Run: headless pygame with SDL's dummy video driver; simulated clock (each Clock.tick advances the game by its frame time, no real sleeping); random seed 0; keys injected as events and as key.get_pressed() state; no mouse input; restart key SPACE tapped at the start of phases 3 and 4.
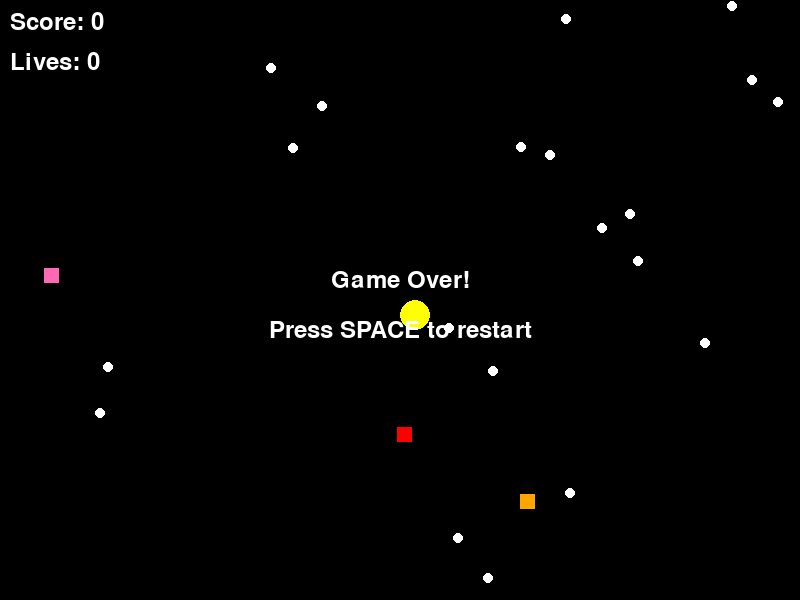
Frame 1 of 4 · flips 1–60 · no input
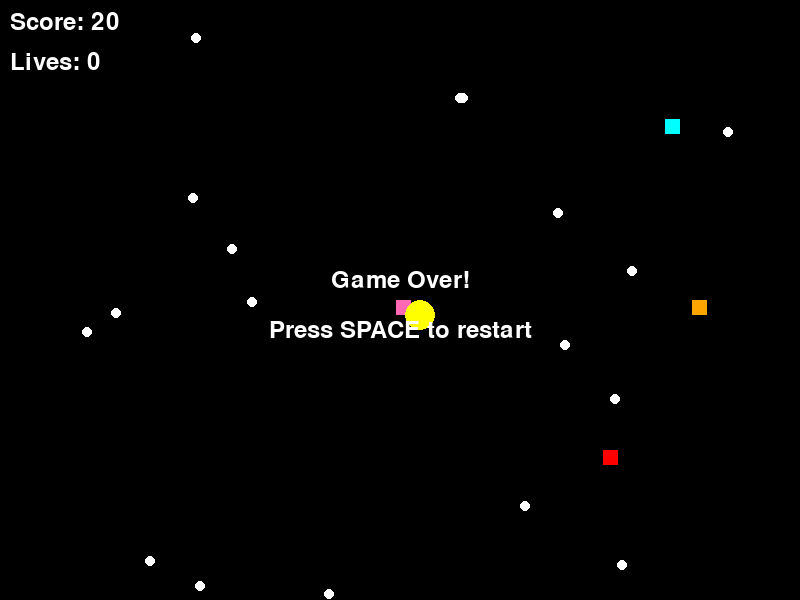
Frame 2 of 4 · flips 61–180 · tapped SPACE, RETURN · held RIGHT (→), D
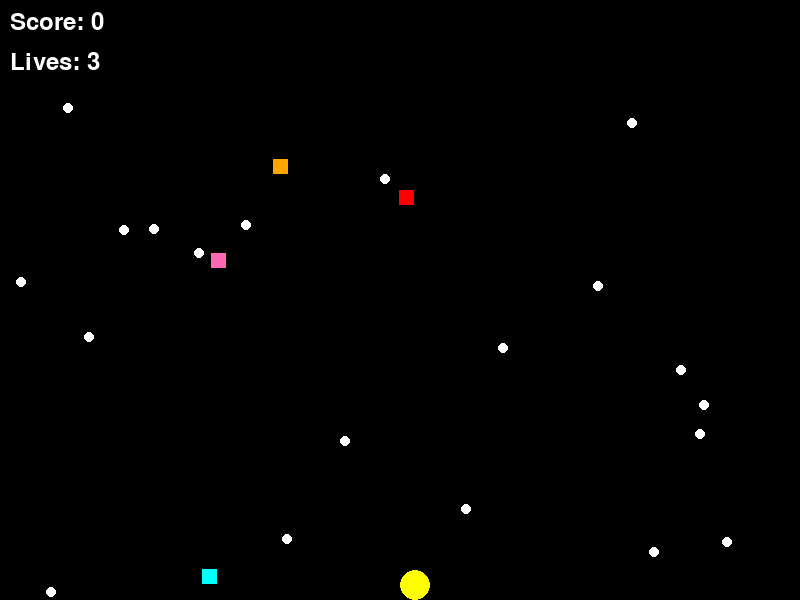
Frame 3 of 4 · flips 181–300 · tapped SPACE · held DOWN (↓), S
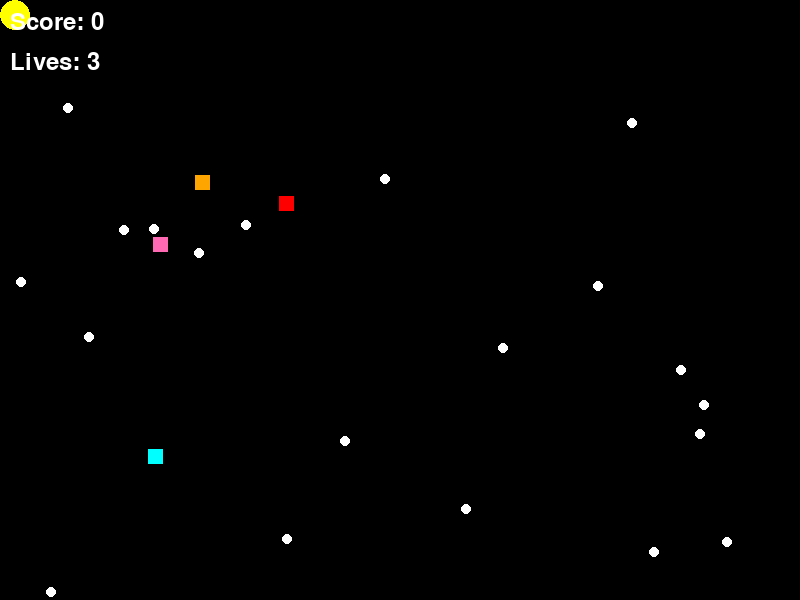
Frame 4 of 4 · flips 301–420 · tapped SPACE · held LEFT (←), A, UP (↑), W

The pygame program that drew these frames:

import pygame
import random

# Initialize Pygame
pygame.init()

# Constants
SCREEN_WIDTH = 800
SCREEN_HEIGHT = 600
PLAYER_SIZE = 30
DOT_SIZE = 10
GHOST_SIZE = 15
PLAYER_SPEED = 5
GHOST_SPEED = 1
STARTING_LIVES = 3  # Number of lives

# Colors
BLACK = (0, 0, 0)
YELLOW = (255, 255, 0)
WHITE = (255, 255, 255)
RED = (255, 0, 0)
BLUE = (0, 0, 255)
PINK = (255, 105, 180)
ORANGE = (255, 165, 0)
CYAN = (0, 255, 255)

GHOST_COLORS = [RED, PINK, ORANGE, CYAN]

# Set up the display
screen = pygame.display.set_mode((SCREEN_WIDTH, SCREEN_HEIGHT))
pygame.display.set_caption("Simple Pac-Man")
clock = pygame.time.Clock()

def reset_game():
    global player, player_direction, ghosts, dots, score, game_over, lives
    player = pygame.Rect(SCREEN_WIDTH // 2, SCREEN_HEIGHT // 2, PLAYER_SIZE, PLAYER_SIZE)
    player_direction = 0
    ghosts = []
    for i in range(4):
        x = random.randint(0, SCREEN_WIDTH - GHOST_SIZE)
        y = random.randint(0, SCREEN_HEIGHT - GHOST_SIZE)
        ghost = pygame.Rect(x, y, GHOST_SIZE, GHOST_SIZE)
        color = GHOST_COLORS[i % len(GHOST_COLORS)]
        ghosts.append({"rect": ghost, "dx": GHOST_SPEED, "dy": GHOST_SPEED, "color": color})
    dots = []
    for _ in range(20):
        x = random.randint(0, SCREEN_WIDTH - DOT_SIZE)
        y = random.randint(0, SCREEN_HEIGHT - DOT_SIZE)
        dot = pygame.Rect(x, y, DOT_SIZE, DOT_SIZE)
        dots.append(dot)
    score = 0
    game_over = False
    lives = STARTING_LIVES

def reset_player_position():
    global player, player_direction
    player = pygame.Rect(SCREEN_WIDTH // 2, SCREEN_HEIGHT // 2, PLAYER_SIZE, PLAYER_SIZE)
    player_direction = 0

# Game variables
reset_game()
running = True

# Main game loop
while running:
    # Event handling
    for event in pygame.event.get():
        if event.type == pygame.QUIT:
            running = False
        if event.type == pygame.KEYDOWN:
            if event.key == pygame.K_ESCAPE:
                running = False
            if game_over and event.key == pygame.K_SPACE:
                reset_game()

    if not game_over:
        # Player movement
        keys = pygame.key.get_pressed()
        if keys[pygame.K_LEFT]:
            player.x -= PLAYER_SPEED
            player_direction = 180
        if keys[pygame.K_RIGHT]:
            player.x += PLAYER_SPEED
            player_direction = 0
        if keys[pygame.K_UP]:
            player.y -= PLAYER_SPEED
            player_direction = 90
        if keys[pygame.K_DOWN]:
            player.y += PLAYER_SPEED
            player_direction = 270

        # Keep player on screen
        player.x = max(0, min(player.x, SCREEN_WIDTH - PLAYER_SIZE))
        player.y = max(0, min(player.y, SCREEN_HEIGHT - PLAYER_SIZE))

        # Ghost movement
        for ghost in ghosts:
            # Move towards player
            if ghost["rect"].x < player.x:
                ghost["rect"].x += ghost["dx"]
            else:
                ghost["rect"].x -= ghost["dx"]
            if ghost["rect"].y < player.y:
                ghost["rect"].y += ghost["dy"]
            else:
                ghost["rect"].y -= ghost["dy"]

            # Check ghost collision
            if player.colliderect(ghost["rect"]):
                lives -= 1
                if lives > 0:
                    reset_player_position()
                else:
                    game_over = True

        # Dot collection
        for dot in dots[:]:  # Use slice copy to safely remove while iterating
            if player.colliderect(dot):
                dots.remove(dot)
                score += 10

        # Win condition
        if not dots:
            game_over = True

    # Drawing
    screen.fill(BLACK)

    # Draw dots
    for dot in dots:
        pygame.draw.circle(screen, WHITE, (dot.centerx, dot.centery), DOT_SIZE // 2)

    # Draw ghosts (each with its own color)
    for ghost in ghosts:
        pygame.draw.rect(screen, ghost["color"], ghost["rect"])

    # Draw player (Pac-Man)
    pygame.draw.circle(screen, YELLOW, player.center, PLAYER_SIZE // 2)
    
    # Draw score
    font = pygame.font.Font(None, 36)
    score_text = font.render(f'Score: {score}', True, WHITE)
    screen.blit(score_text, (10, 10))

    # Draw lives
    lives_text = font.render(f'Lives: {lives}', True, WHITE)
    screen.blit(lives_text, (10, 50))

    # Game over text and restart option
    if game_over:
        if not dots:
            game_over_text = font.render('You Win!', True, WHITE)
        else:
            game_over_text = font.render('Game Over!', True, WHITE)
        text_rect = game_over_text.get_rect(center=(SCREEN_WIDTH // 2, SCREEN_HEIGHT // 2 - 20))
        screen.blit(game_over_text, text_rect)
        restart_text = font.render('Press SPACE to restart', True, WHITE)
        restart_rect = restart_text.get_rect(center=(SCREEN_WIDTH // 2, SCREEN_HEIGHT // 2 + 30))
        screen.blit(restart_text, restart_rect)

    pygame.display.flip()
    clock.tick(60)

pygame.quit()
